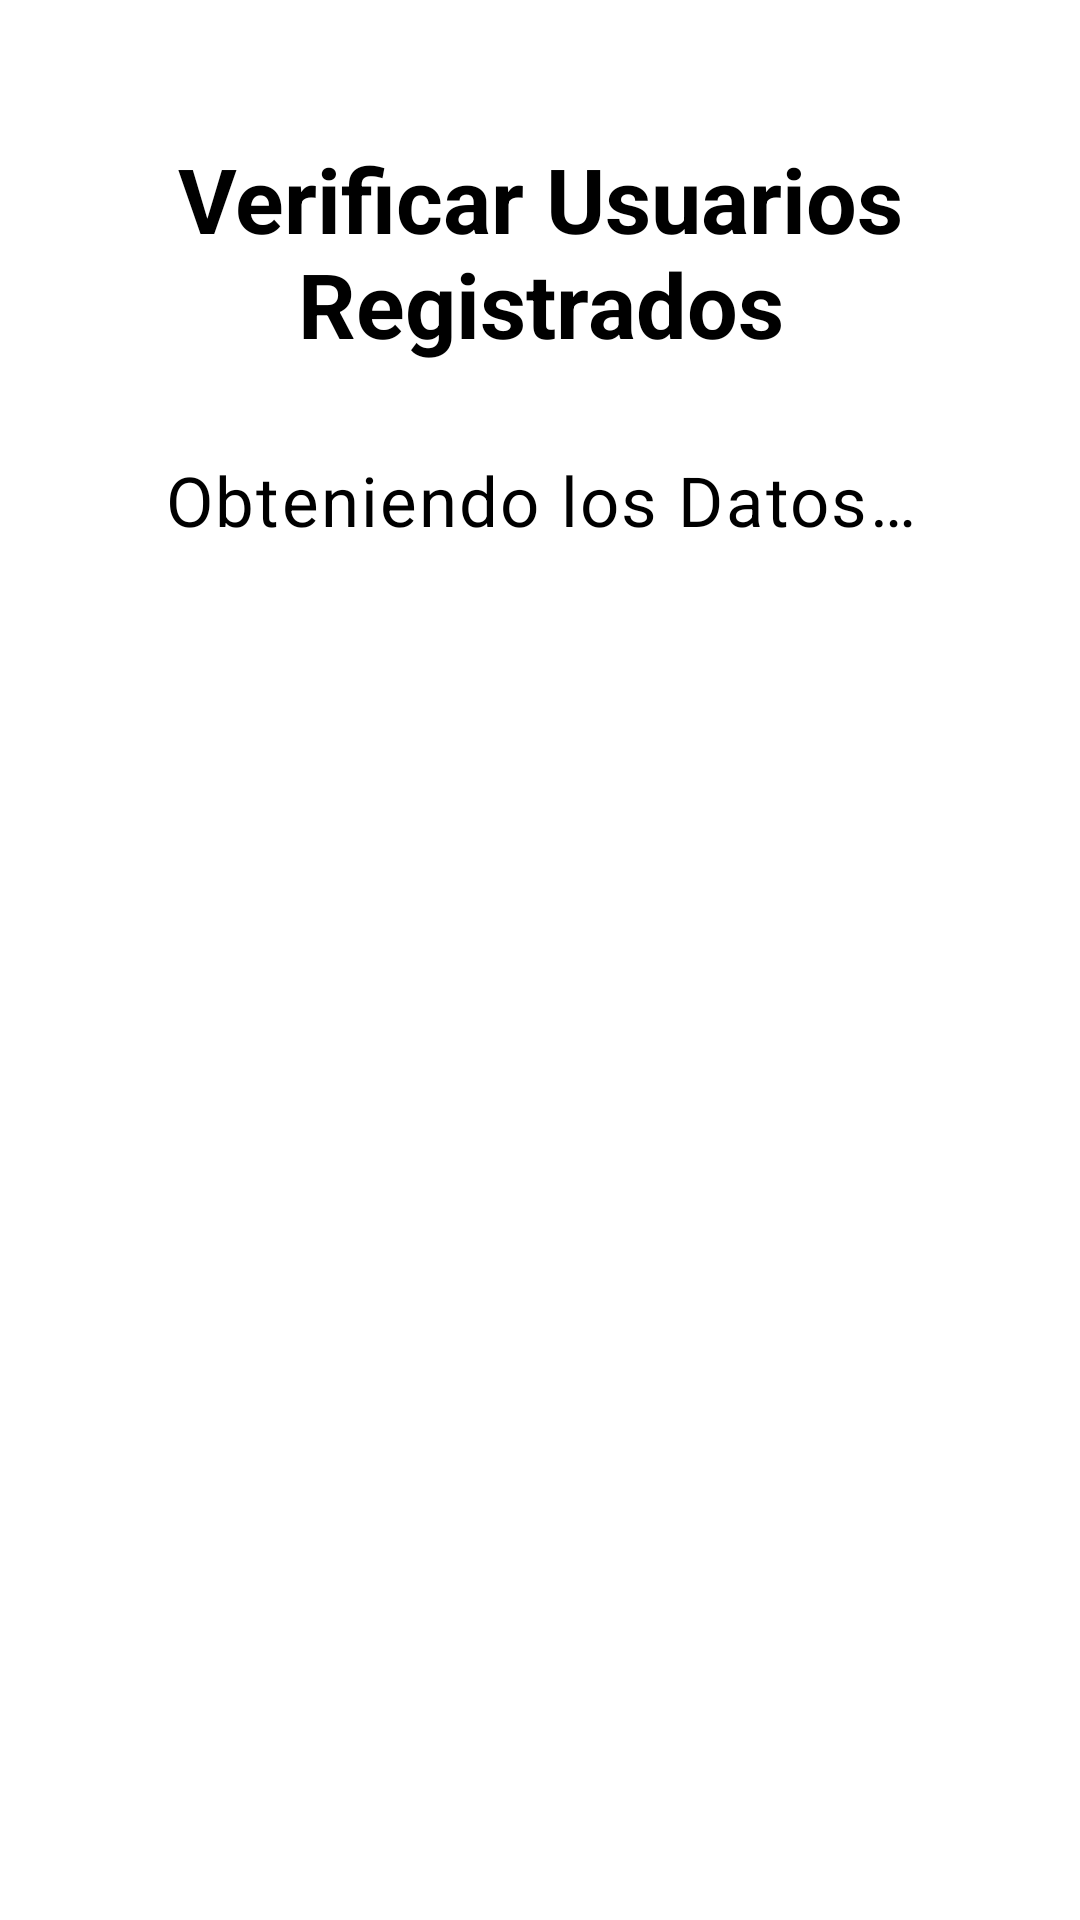

Reconstruct the res/layout file that produces this screen, plus the resources it refers to.
<!-- AndroidManifest.xml: application theme Theme.Prototipo3 -->
<!-- res/layout/activity_second.xml -->
<?xml version="1.0" encoding="utf-8"?>
<androidx.coordinatorlayout.widget.CoordinatorLayout
    xmlns:android="http://schemas.android.com/apk/res/android"
    xmlns:tools="http://schemas.android.com/tools"
    xmlns:app="http://schemas.android.com/apk/res-auto"
    android:id="@+id/secondActivity"
    android:layout_width="match_parent"
    android:layout_height="match_parent"
    android:background="#fff"
    tools:context=".SecondActivity">

    <ScrollView
        android:layout_width="match_parent"
        android:layout_height="match_parent"
        android:padding="16dp">

        <LinearLayout
            android:layout_width="match_parent"
            android:layout_height="wrap_content"
            android:orientation="vertical"
            android:gravity="center_horizontal">

            <com.google.android.material.textview.MaterialTextView
                android:layout_width="match_parent"
                android:layout_height="wrap_content"
                android:gravity="center"
                android:text="@string/second_tv"
                android:textColor="@color/black"
                android:textSize="30sp"
                android:textStyle="bold"
                android:layout_marginTop="30dp"
                android:layout_marginBottom="30dp"/>

            <com.google.android.material.textview.MaterialTextView
                android:id="@+id/second_tv"
                android:layout_width="match_parent"
                android:layout_height="wrap_content"
                android:text="@string/second_tv_01"
                android:gravity="center"
                android:textSize="23sp"
                android:textColor="@color/black"
                android:layout_marginBottom="20dp"
                android:textAppearance="?attr/textAppearanceBody1"/>

        </LinearLayout>

    </ScrollView>

</androidx.coordinatorlayout.widget.CoordinatorLayout>
<!-- resources referenced by this layout -->
<resources>
  <color name="black">#FF000000</color>
  <string name="second_tv">Verificar Usuarios Registrados</string>
  <string name="second_tv_01">Obteniendo los Datos…</string>
  <style name="Theme.Prototipo3" parent="Base.Theme.Prototipo3" />
  <style name="Base.Theme.Prototipo3" parent="Theme.Material3.DayNight.NoActionBar">
          
          
      </style>
</resources>
